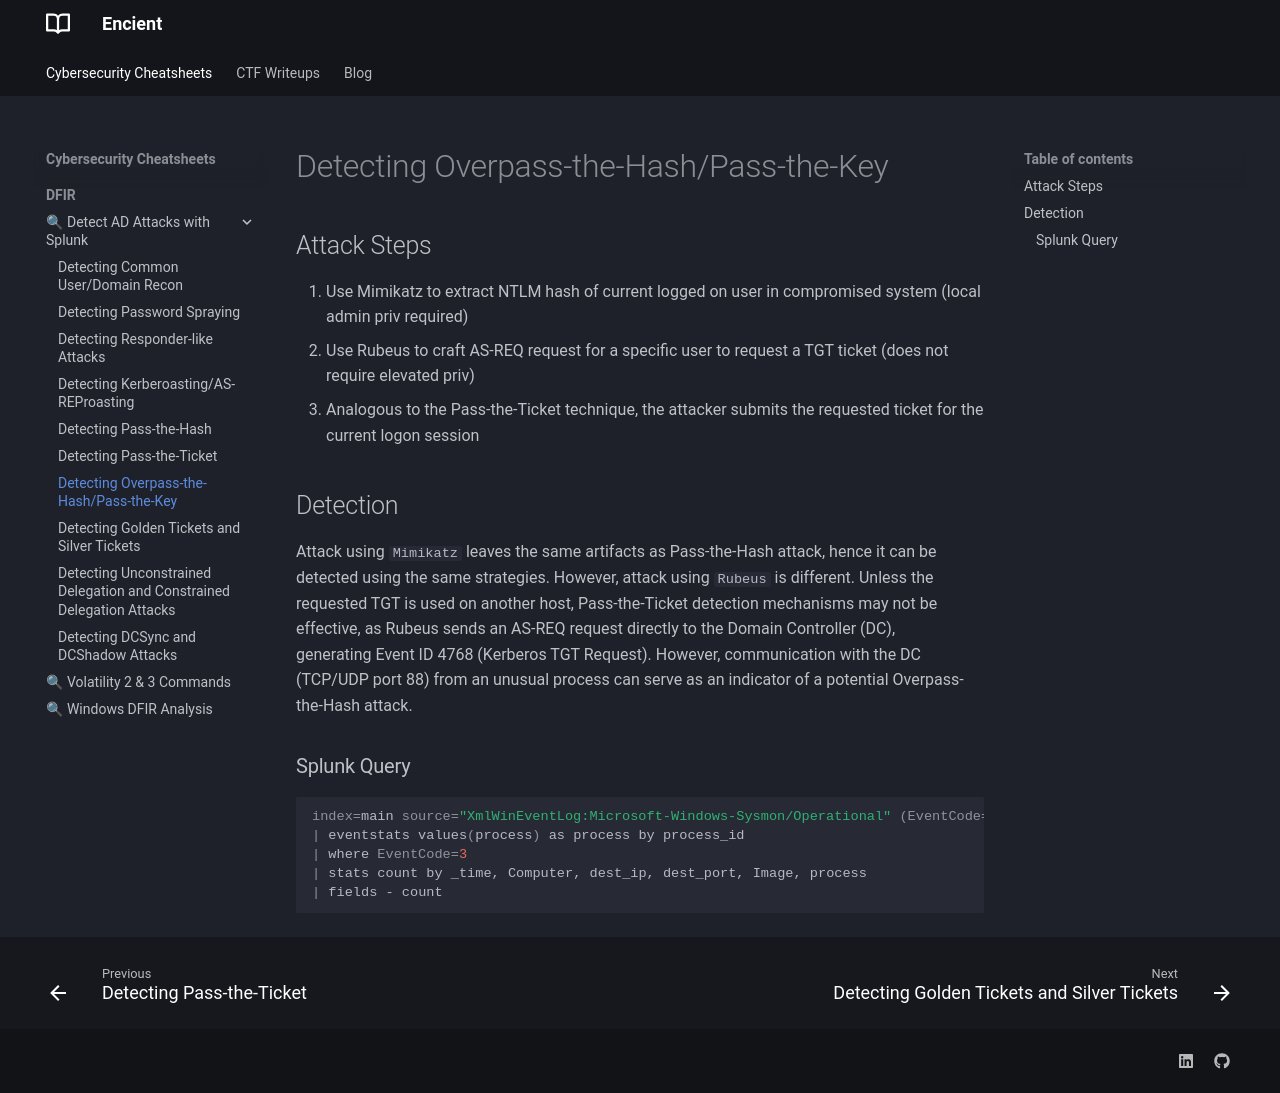

repository: encient/encient.github.io · page: cheatsheets/dfir/detect-ad-attacks/pass-the-key/index.html · generator: mkdocs

# Detecting Overpass-the-Hash/Pass-the-Key
## Attack Steps
1. Use Mimikatz to extract NTLM hash of current logged on user in compromised system (local admin priv required)
2. Use Rubeus to craft AS-REQ request for a specific user to request a TGT ticket (does not require elevated priv)
3. Analogous to the Pass-the-Ticket technique, the attacker submits the requested ticket for the current logon session

## Detection
Attack using `Mimikatz` leaves the same artifacts as Pass-the-Hash attack, hence it can be detected using the same strategies.
However, attack using `Rubeus` is different. Unless the requested TGT is used on another host, Pass-the-Ticket detection mechanisms may not be effective, as Rubeus sends an AS-REQ request directly to the Domain Controller (DC), generating Event ID 4768 (Kerberos TGT Request). However, communication with the DC (TCP/UDP port 88) from an unusual process can serve as an indicator of a potential Overpass-the-Hash attack.

### Splunk Query
```bash
index=main source="XmlWinEventLog:Microsoft-Windows-Sysmon/Operational" (EventCode=3 dest_port=88 Image!=*lsass.exe) OR EventCode=1
| eventstats values(process) as process by process_id
| where EventCode=3
| stats count by _time, Computer, dest_ip, dest_port, Image, process
| fields - count
```
